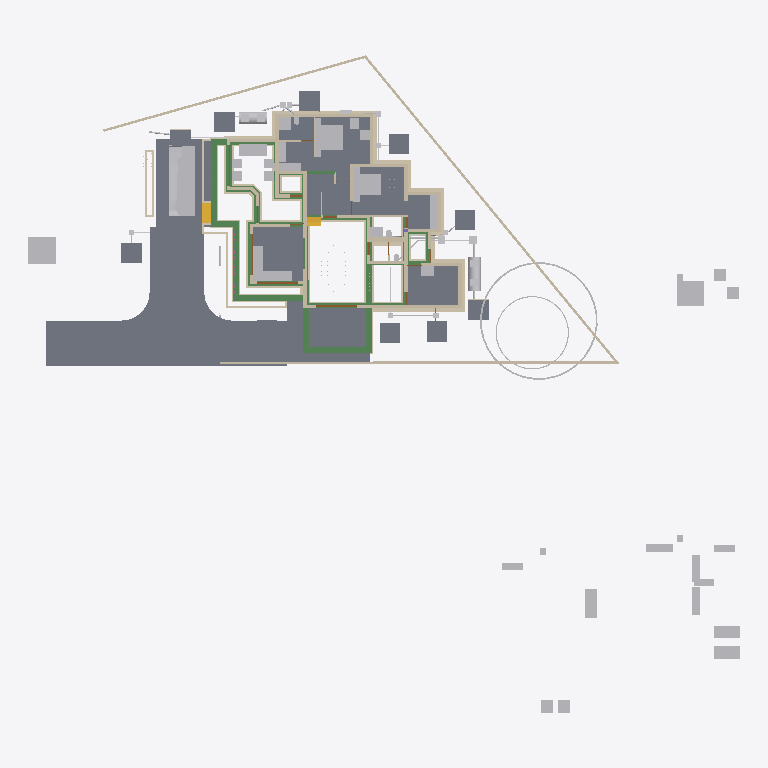
Plan cut of the same IFC building model at storey 'Footing' (level -0.72 m, cut at 0.68 m), seen from above with north up, elements coloured by IFC class: 94 walls (beige), 64 other elements (light grey), 33 beams (green), 20 slabs (grey), 4 doors (brown), 2 stair flights (yellow). Cut surfaces are drawn darker.
Extent 52.1 m × 48.1 m × 10.9 m (x, y, z). Storeys (8): Footing at -0.72 m; 00 at 0.00 m; GF-MEP at 0.00 m; AC at 0.00 m; GF at 0.10 m; GF Lintel at 2.55 m; FF at 3.60 m; SF at 6.45 m. Elements (855): 254 IfcWall, 166 IfcBeam, 126 IfcColumn, 75 IfcPipeSegment, 50 IfcFurniture, 28 IfcSlab, 23 IfcDoor, 23 IfcRailing, 23 IfcWindow, 16 IfcSanitaryTerminal, 15 IfcDistributionChamberElement, 11 IfcRoof.

HEADER;
FILE_DESCRIPTION(('ViewDefinition[DesignTransferView]'),'2;1');
FILE_NAME('AnilIFC.ifc','2025-06-07T13:15:06+05:30',(''),(''),'IfcOpenShell 0.8.2','Bonsai 0.8.2','');
FILE_SCHEMA(('IFC4X3'));
ENDSEC;
DATA;
#1=IFCPROJECT('0$WNUybvfAYORhaB4XNFsz',$,'My Project',$,$,$,$,(#14,#26),#9);
#30=IFCSITE('3M0IN1zgbAER3qQbvbHEyN',$,'My Site',$,$,#21593,$,$,$,$,$,$,$,$);
#2446=IFCSITE('1Q_c7uVcTCngKTLSlSECoW',$,'Site',$,$,#21603,#2459,$,$,$,$,$,$,$);
#36=IFCBUILDING('1$IA7hdqP7iPKszbJPMQXv',$,'My Building',$,$,#21598,$,$,$,$,$,$);
#42=IFCBUILDINGSTOREY('2kIwN_l2HEff17hxWulS$t',$,'00',$,$,#21448,$,$,$,$);
#96=IFCBUILDINGSTOREY('1ytHU9NMr9xuhR6nOuParS',$,'GF',$,$,#213466,$,$,$,$);
#113=IFCBUILDINGSTOREY('02Wk4pOKz6S8OjqfsSxw3f',$,'FF',$,$,#212981,$,$,$,$);
#12120=IFCBUILDINGSTOREY('30jjxh13H5ZfRPWBSBUv3P',$,'GF Lintel',$,$,#205699,$,$,$,$);
#63201=IFCBUILDINGSTOREY('29$z2S3$n8RvRPKj7iW$sZ',$,'SF',$,$,#63429,$,$,$,$);
#108970=IFCBUILDINGSTOREY('3iWuMSe1v7khUzkZ98yZ0Z',$,'Footing',$,$,#108991,$,$,$,$);
#147287=IFCBUILDINGSTOREY('2KbWokeHD6$ezCcWwHlXSS',$,'GF-MEP',$,$,#147303,$,$,$,$);
#254164=IFCBUILDINGSTOREY('0hSkQ7R7j6iwbn$mabHG_z',$,'AC',$,$,#254180,$,$,$,$);
#102656=IFCSLAB('0PC2wOFKfA58MASSpvqWe1',$,'Slab',$,$,#214566,#102677,$,$);
#15926=IFCSLAB('0jKIsjEsnD1OzlWHdbrHaP',$,'Slab',$,$,#214471,#15940,$,$);
#144964=IFCSLAB('26vf0ogu9C3812sFdsj2Hs',$,'Slab',$,$,#217441,#144979,$,$);
#155018=IFCSLAB('10n62fAh17LfjHSjB4D384',$,'Slab',$,$,#217446,#155029,$,$);
#97782=IFCSLAB('2H_RNqbb95NBqUBEz4KwU3',$,'Slab',$,$,#214531,#97803,$,$);
#221614=IFCSLAB('3u4F3L3af6dgMderThQ_$K',$,'Slab',$,$,#222336,#221625,$,$);
#9759=IFCVEHICLE('1oADfEVWn0tPCUY0EM8eBG',$,'Vehicle',$,$,#44509,#9791,$,$);
#200045=IFCSLAB('22JovtuMj0thdM9sQLc68P',$,'Slab',$,$,#217456,#200056,$,$);
#207028=IFCSLAB('1vHk_ADTL0nR6_Ud9YvFeb',$,'Slab',$,$,#217431,#207039,$,$);
#15105=IFCWALL('2$tbsWQJT3PftHdFdSZRzF',$,'Wall',$,$,#70658,#15116,$,$);
#14987=IFCWALL('3QvJTaeo13jR4q00Btfvpq',$,'Wall',$,$,#70690,#14998,$,$);
#245824=IFCEARTHWORKSCUT('3BB3EOeNDBbh3wKPIfxmm_',$,'test',$,$,#245839,#245834,$,.BASE_EXCAVATION.);
#18777=IFCFURNITURE('1aP3zeWsL0ZQXEuRipuWXs',$,'Furniture',$,$,#213651,#18776,$,$);
#18901=IFCFURNITURE('24hcVyXrH4tf35GE4proyw',$,'Furniture',$,$,#213496,#18900,$,$);
#14884=IFCWALL('0MuvIxI8bFFxmzWw1hEsL7',$,'Wall',$,$,#70633,#14890,$,$);
#25612=IFCFURNITURE('2akChVyKvEohXfhOaKw10T',$,'Furniture',$,$,#213536,#25644,$,$);
#76381=IFCGEOGRAPHICELEMENT('2pfiLi3vv79x_8U6RE3CYp',$,'GeographicElement',$,$,#76413,#76449,$,$);
#25270=IFCFURNITURE('1LH09B9mjBF9cFS_bJydOX',$,'Furniture',$,$,#214486,#25301,$,$);
#227103=IFCSLAB('0NbiMhbl5Aeupc5Fq7gpT3',$,'Slab',$,$,#227654,#227114,$,$);
#222691=IFCBEAM('26WoSBV6T7mwmntGCIeDEB',$,'Beam',$,$,#225223,#222702,$,$);
#299=IFCWALL('3YOHcsAdT3PO$57Bo2wlO0',$,'Wall',$,$,#214781,#310,$,$);
#248012=IFCSLAB('23u7kViZ1Euw2AE5RZd4Zf',$,'Slab',$,$,#250805,#248023,$,$);
#247701=IFCSLAB('0lZo8ok7LF5PQtOebpnTMN',$,'Slab',$,$,#250800,#247712,$,$);
#248274=IFCSLAB('3rmDIO7nPEag$fdG4SDPSv',$,'Slab',$,$,#250810,#248285,$,$);
#250102=IFCSLAB('3h7$Gr8$5FH8yJugZSt$aO',$,'Slab',$,$,#250234,#250113,$,$);
#250235=IFCSLAB('22u1l9Ne15TxswqeXtAt1I',$,'Slab',$,$,#252000,#250246,$,$);
#247525=IFCSLAB('1ioTlE7nD4avdPf9mGVuo5',$,'Slab',$,$,#250795,#247536,$,$);
#248585=IFCSLAB('0caSIf$9TEyfXMsprkuqGY',$,'Slab',$,$,#249848,#248596,$,$);
#249849=IFCSLAB('2GGQeQ4NXAMuZ8V4ODeQhF',$,'Slab',$,$,#252928,#249860,$,$);
#224306=IFCBEAM('2qh6QHiQvE0f1IxK_gahKm',$,'Beam',$,$,#224554,#224317,$,$);
#247253=IFCSLAB('3A2XhVtiD6uAF25AcDW_zo',$,'Slab',$,$,#250790,#247267,$,$);
#224352=IFCBEAM('23FH9RV_1E2v_be4La2L6h',$,'Beam',$,$,#224522,#224363,$,$);
#224181=IFCBEAM('1lOzUHGlPFNPq2APRJQhx3',$,'Beam',$,$,#224599,#224192,$,$);
#17678=IFCFURNITURE('2bin7WsULDjPeLfYKRFVAv',$,'Furniture',$,$,#213631,#17677,$,$);
#604=IFCWALL('0vQHFjq6DDjRfeuf4$xxQH',$,'Wall',$,$,#214786,#615,$,$);
#17233=IFCFURNITURE('0T3ErBLYfCbANjLJsek21j',$,'Furniture.012',$,$,#213621,#17232,$,$);
#17628=IFCFURNITURE('17qZxJfnjAUwxgeyWuttn3',$,'Furniture',$,$,#213501,#17627,$,$);
#250728=IFCSLAB('3yzqVUlW11MfwqBBPnJvAQ',$,'Slab',$,$,#252933,#250739,$,$);
#204314=IFCTANK('0xrqd_jgXCwP7slnJ3Jh45',$,'Tank',$,$,#247424,#204328,$,$);
#516=IFCWALL('0kHakQ$Fb8lPUKd_GxCfr6',$,'Wall',$,$,#218724,#527,$,$);
#18864=IFCFURNITURE('3pKgwG2ITCbQ1PcX8XbhFK',$,'Furniture',$,$,#213626,#18863,$,$);
#188=IFCWALL('1PzxetMNn7avsyHCxKbrs1',$,'Wall',$,$,#214756,#199,$,$);
#25314=IFCFURNITURE('0Rgq7HzdzEhvU_dNff47Wu',$,'Furniture',$,$,#213531,#25343,$,$);
#107309=IFCWALL('0AYgth6drBEOllPZshHXux',$,'Wall',$,$,#192555,#107308,$,$);
#224441=IFCBEAM('3aq03j5wD3e9jvUmC0BPzl',$,'Beam',$,$,#224476,#224452,$,$);
#224378=IFCBEAM('0Pziw04D1CpgNTMXWLRe3H',$,'Beam',$,$,#224427,#224389,$,$);
#149790=IFCBEAM('1a$n3x3YjFg97HuR3xHsyR',$,'Beam',$,$,#152152,#149801,$,$);
#74869=IFCGEOGRAPHICELEMENT('3qyTpdBrLCaxCPBVEhKmZp',$,'GeographicElement',$,$,#76320,#74901,$,$);
#423=IFCWALL('1yZ5GwNe15fArSzrc3cNGE',$,'Wall',$,$,#214811,#434,$,$);
#16799=IFCFURNITURE('055N_$xmX9ZQbc0CYFtvE3',$,'Furniture',$,$,#213571,#16798,$,$);
#154500=IFCBEAM('080XFfqrn6FfLsy8Inj5Im',$,'Beam',$,$,#154551,#154511,$,$);
#222626=IFCBEAM('0rFvcNLZ9CSuFVM_t9qACn',$,'Beam',$,$,#222627,#222637,$,$);
#17096=IFCFURNITURE('0yYwZAg3jFQvkxBxQ0MGp1',$,'Furniture',$,$,#213576,#17095,$,$);
#18669=IFCFURNITURE('0_rDbuDo58VxsMmqMXWGXl',$,'Furniture',$,$,#213581,#18668,$,$);
#204209=IFCTANK('3q6lEx8ZHBQhgG6s0DuiFc',$,'Tank',$,$,#248788,#204221,$,$);
#151408=IFCBEAM('11UmVD6Hv2zOoPXsLeu2$6',$,'Beam',$,$,#218179,#151419,$,$);
#25122=IFCFURNITURE('0eMwo17SHA2AtkijqvowIK',$,'Furniture',$,$,#213641,#25153,$,$);
#6545=IFCSTAIRFLIGHT('3mjK21MVj5Wxp88atmNL9l',$,'StairFlight',$,$,#60989,#6544,$,2,1,0.150000005960464,0.25,.STRAIGHT.);
#19988=IFCWALL('1w6VKMxRj2hObZ_QLhIAvk',$,'Wall',$,$,#214776,#19999,$,$);
#153032=IFCBEAM('0Lg9H3X11CLvuYUlttgRuM',$,'Beam',$,$,#153747,#153043,$,$);
#107750=IFCWALL('3jRR2OFCnC3v485VhXEZFQ',$,'Wall',$,$,#109177,#107749,$,$);
#1217=IFCWALL('2Q5YCkzor9Ngjftvgr0hJV',$,'Wall',$,$,#214881,#1228,$,$);
#108699=IFCWALL('2VLiRGyx1FaeA2Kl$FJcL$',$,'Wall',$,$,#190809,#108698,$,$);
#17365=IFCFURNITURE('0Tjm9jror8bPxG689sHAj8',$,'Furniture',$,$,#213601,#17364,$,$);
#17513=IFCFURNITURE('0VTCb1Evn558OH68N69Eaz',$,'Furniture',$,$,#213606,#17512,$,$);
#23313=IFCSANITARYTERMINAL('2AQwLasl50KvvqUmlCa0I7',$,'SanitaryTerminal',$,$,#214841,#23345,$,$);
#105908=IFCWALL('1wQS_Uf5DElvfetkYgG8Yj',$,'Wall',$,$,#191727,#105907,$,$);
#220591=IFCWALL('3GMSJZXA14vBkb5sJHOMvl',$,'Wall',$,$,#220722,#220628,$,$);
#106868=IFCWALL('1SNOjV1QHCgwYWjZiDuSpG',$,'Wall',$,$,#190662,#106867,$,$);
#150465=IFCBEAM('3oiz4vW992SAq93f3Yx8gc',$,'Beam',$,$,#218332,#150476,$,$);
#57461=IFCWALL('22p$gjPlf4_fmH50hLiwEg',$,'Wall',$,$,#165724,#57472,$,$);
#187899=IFCWALL('1p0MSI_X14X8VepAWRNOkY',$,'Wall',$,$,#191427,#187910,$,$);
#223284=IFCWALL('1kJplBRRT1Fh3voe2XeS0$',$,'Wall',$,$,#244892,#223295,$,$);
#17045=IFCFURNITURE('3keQdM9i5FJ9JBwmsM_Qg3',$,'Furniture',$,$,#213586,#17044,$,$);
#17328=IFCFURNITURE('3InpbPAMj2MBzrSOMYlvHV',$,'Furniture',$,$,#213591,#17327,$,$);
#17439=IFCFURNITURE('076SYXiXP7jhnOyre$gCoP',$,'Furniture',$,$,#213486,#17438,$,$);
#18827=IFCFURNITURE('0zixzxSUv7NBPjkhBn6BwL',$,'Furniture',$,$,#213491,#18826,$,$);
#454=IFCWALL('1cEUYXkQ18g8A2AkmtiTwk',$,'Wall',$,$,#214886,#465,$,$);
#130=IFCWALL('04CHTr6Lj4wPvBnmyPYJ6Z',$,'Wall',$,$,#214751,#138,$,$);
#25161=IFCFURNITURE('3ia0j471fEl9_3EcPDtlMf',$,'Furniture',$,$,#213526,#29497,$,$);
#224207=IFCBEAM('3HlITzGVjEufUK_QGi9Zvr',$,'Beam',$,$,#224618,#224218,$,$);
#154273=IFCBEAM('1XRnEmK9H0BQ9w5Vz4gh4C',$,'Beam',$,$,#154322,#154284,$,$);
#25356=IFCSANITARYTERMINAL('0DGlzq0Xv7KwIjCvA14zlk',$,'SanitaryTerminal',$,$,#214921,#25369,$,$);
#85080=IFCELECTRICAPPLIANCE('3r3ymMflv8O8jCD$O86PPW',$,'ElectricAppliance',$,$,#214506,#85111,$,$);
#38948=IFCWALL('0ipxxeBA962ABePks$Jpav',$,'Wall',$,$,#166017,#38979,$,$);
#73000=IFCWALL('3z7g50jMX4Rh8$1_kKCMxL',$,'Wall',$,$,#165780,#73011,$,$);
#10353=IFCSTAIRFLIGHT('2Zm0rZgTbDdgxMEp5bq$9_',$,'StairFlight',$,$,#219994,#10385,$,12,11,0.183333337306976,0.150000005960464,.STRAIGHT.);
#105772=IFCWALL('1vZn1Xg1f0GvCKg7LW5klO',$,'Wall',$,$,#109212,#105771,$,$);
#59003=IFCWALL('0QbKQ4QwXCE91xtueIIBH_',$,'Wall',$,$,#165935,#59014,$,$);
#154183=IFCBEAM('0Yihe8znn258ntGVME035D',$,'Beam',$,$,#218258,#154194,$,$);
#18714=IFCFURNITURE('0sWiAZchD9CQr_lkdFZUTW',$,'Furniture',$,$,#213596,#18713,$,$);
#144998=IFCSLAB('32xDgTD3b17PKhJCvtkc6X',$,'Slab',$,$,#227649,#145009,$,$);
#107057=IFCWALL('3Nkxdb55TAufxl2r$q7IS0',$,'Wall',$,$,#109247,#107056,$,$);
#107183=IFCWALL('2AnTRwzAT45PkLhSzxWH2t',$,'Wall',$,$,#109107,#107182,$,$);
#57537=IFCWALL('0RVWYaWSX1oeXNJZV9D28p',$,'Wall',$,$,#165897,#57548,$,$);
#699=IFCWALL('1YEXD_311BPxR14yKIlEMz',$,'Wall',$,$,#214771,#710,$,$);
#223342=IFCWALL('2UZAob87z8egHUuMapM6YH',$,'Wall',$,$,#244902,#223353,$,$);
#842=IFCWALL('3BP$Kj7eL8rfLzufr5wfXy',$,'Wall',$,$,#214816,#853,$,$);
#392=IFCWALL('3Qya9ZYJP97B1xsfIiUBer',$,'Wall',$,$,#214821,#403,$,$);
#150004=IFCBEAM('0Wq3PonavD4woKKxMkERIJ',$,'Beam',$,$,#218240,#150015,$,$);
#131607=IFCWALL('0WcwH_LM9E7QCyFy7yg$qb',$,'Wall',$,$,#190681,#131618,$,$);
#107624=IFCWALL('1tFBn4ENT5ceAaDyeryWAe',$,'Wall',$,$,#191261,#107623,$,$);
#153666=IFCBEAM('0MIPwZEUXATv$BBWagWbD4',$,'Beam',$,$,#153932,#153677,$,$);
#1440=IFCWALL('3GLM2Z4Pf1HOc7RaVPeooN',$,'Wall',$,$,#214861,#1451,$,$);
#106488=IFCWALL('3El5vw1d13Yw4aLQzH5znj',$,'Wall',$,$,#192179,#106487,$,$);
#142134=IFCBEAM('14qZT0W4L2H8jVZf6E8d6q',$,'Beam',$,$,#218480,#142145,$,$);
#1892=IFCWALL('2btlAvQzb6KvChKkPyT1tL',$,'Wall',$,$,#221475,#1903,$,$);
#107876=IFCWALL('2IXCHEe1f96uEe68JmZwW5',$,'Wall',$,$,#191446,#107875,$,$);
#82229=IFCWALL('1dZywMfXH8hBJcwgdnriym',$,'Wall',$,$,#226080,#82266,$,$);
#22162=IFCFURNITURE('1HAj9Qqb15fxKqqLnUY5tx',$,'Furniture',$,$,#213511,#22194,$,$);
#22355=IFCFURNITURE('1ER_YDI7H04eJegewwbPZx',$,'Furniture',$,$,#213521,#22368,$,$);
#22388=IFCFURNITURE('31n1J_$I57pu5jDAm8k1r8',$,'Furniture',$,$,#213656,#22401,$,$);
#4273=IFCWALL('1oh7zEnUH4yxmpd05lCSWC',$,'Wall',$,$,#214851,#4284,$,$);
#22421=IFCFURNITURE('2zy8cDFfn09g6xCglxdYzf',$,'Furniture',$,$,#213661,#22434,$,$);
#107435=IFCWALL('2abd4fZAPENgxnHHuxzfSY',$,'Wall',$,$,#190554,#107434,$,$);
#108445=IFCWALL('1QTtg1HdT92w9H0Mg3FLlu',$,'Wall',$,$,#221679,#108444,$,$);
#1756=IFCWALL('1k48VKPdv0Vg_oNqsf$EZh',$,'Wall',$,$,#214766,#1767,$,$);
#1657=IFCWALL('1k5DFfksL0DBm8B9dpCj$F',$,'Wall',$,$,#214761,#1668,$,$);
#149583=IFCBEAM('0jjyRdsLz72vam6tv77R1y',$,'Beam',$,$,#154784,#149594,$,$);
#22214=IFCFURNITURE('0KTzOcFqX39OX7TZqBe6XZ',$,'Furniture',$,$,#213516,#22227,$,$);
#22327=IFCFURNITURE('2JUXPztkjFqBln5k4xn9m1',$,'Furniture',$,$,#213506,#22340,$,$);
#106994=IFCWALL('3Xr6KbZNbBvhoxzWp8Yyge',$,'Wall',$,$,#191912,#106993,$,$);
#107813=IFCWALL('16W90WBJrFTBg9QplEwW_8',$,'Wall',$,$,#190235,#107812,$,$);
#12800=IFCDOOR('39JD$kR8X0NPRTeSE4w5EH',$,'Door',$,$,#155270,#34459,$,$,$,$,$,$);
#12250=IFCDOOR('2BRBKprhj7ox11yrDLu5ws',$,'Door',$,$,#112401,#36046,$,$,$,$,$,$);
#29358=IFCWALL('3U3_2IE6LES8tAXzbZT3By',$,'Wall',$,$,#214856,#29370,$,$);
#108951=IFCWALL('0UjgEg$b984umxJsxlQt6g',$,'Wall',$,$,#135945,#108950,$,$);
#153761=IFCBEAM('0JE0A_M8D9_egBrIEG$q7Y',$,'Beam',$,$,#153823,#153772,$,$);
#224238=IFCBEAM('0RkNPsyYb1TBDATBUb_Qxu',$,'Beam',$,$,#225146,#224249,$,$);
#222498=IFCWALL('1kgHzvkLH2B8MABxWXD1tV',$,'Wall',$,$,#244887,#222509,$,$);
#203639=IFCBEAM('27gWilPZbAdwC6C_lbC_HJ',$,'Beam',$,$,#204937,#203650,$,$);
#154579=IFCBEAM('1PLUaeYxr8p9h7F8BQJXhz',$,'Beam',$,$,#155138,#154590,$,$);
#150234=IFCBEAM('2B8XZeXov5DwUqjkCLUQAb',$,'Beam',$,$,#218069,#150245,$,$);
#107561=IFCWALL('214SQ5c2X4kukgdqKqVAW0',$,'Wall',$,$,#191995,#107560,$,$);
#19350=IFCWALL('1vmHNPZZf35A3$ZzlI3hrB',$,'Wall',$,$,#215380,#19361,$,$);
#207136=IFCWALL('0BA5F1JlLEWgKnKEz59J2v',$,'Wall',$,$,#221316,#207147,$,$);
#945=IFCWALL('3f0b5i_z5A1wo_s5RrCXKn',$,'Wall',$,$,#214746,#956,$,$);
#107940=IFCWALL('1Riesilz924PAnE4kOqqsh',$,'Wall',$,$,#109092,#107939,$,$);
#152267=IFCBEAM('0fm6yBtbr6jhrDshJ366vP',$,'Beam',$,$,#202857,#152278,$,$);
#108256=IFCWALL('3ZFhGSPQb1UA7Dz8soE8lr',$,'Wall',$,$,#109197,#108255,$,$);
#108382=IFCWALL('38wRLIG8n7ZP9rWKPbMj1X',$,'Wall',$,$,#192467,#108381,$,$);
#106615=IFCWALL('0RcVhGsGjEkP0BLLfUv2Ld',$,'Wall',$,$,#132508,#106614,$,$);
#246447=IFCDISTRIBUTIONCHAMBERELEMENT('20xH3CzrT2FQRYxMcWb88O',$,'DistributionChamberElement',$,$,#247409,#246460,$,$);
#252998=IFCDISTRIBUTIONCHAMBERELEMENT('2tOGDYxxD48BmFsFs$LazS',$,'DistributionChamberElement',$,$,#253016,#253011,$,$);
#253017=IFCDISTRIBUTIONCHAMBERELEMENT('2KyTTcF2L0SujAOfThmzuo',$,'DistributionChamberElement',$,$,#253042,#253030,$,$);
#149065=IFCWALL('3schXZ$C900gb5Vaq08nGx',$,'Wall',$,$,#233011,#149076,$,$);
#108066=IFCWALL('1OTZXpUMj6wvZKGFvHAk7L',$,'Wall',$,$,#109147,#108065,$,$);
#138833=IFCWALL('28JS9ZVTrCrhN46P$xeur9',$,'Wall',$,$,#203845,#138844,$,$);
#106299=IFCWALL('0NrW_mUPr1QQJXY3HWR1vG',$,'Wall',$,$,#130713,#106298,$,$);
#154992=IFCBEAM('14zvi$Bpb4xwFJ3Mb45n0x',$,'Beam',$,$,#155143,#155003,$,$);
#227805=IFCDISTRIBUTIONCHAMBERELEMENT('3LLfssRtjDLvZhewAniMZP',$,'DistributionChamberElement',$,$,#247404,#246498,$,$);
#248693=IFCDISTRIBUTIONCHAMBERELEMENT('1$jVvaEZ9EAAI$Eo1I7z1v',$,'DistributionChamberElement',$,$,#248711,#248706,$,$);
#248712=IFCDISTRIBUTIONCHAMBERELEMENT('3YPEoztXbA9geg6S_$dB01',$,'DistributionChamberElement',$,$,#248783,#248725,$,$);
#1172=IFCWALL('2GwPRnCnz058ACz_ZbcJ05',$,'Wall',$,$,#214801,#1183,$,$);
#108762=IFCWALL('3LIoahbMj5PuCQTsuk9M_x',$,'Wall',$,$,#192449,#108761,$,$);
#106035=IFCWALL('2_YhY16wP2dRvjXjdNrmmz',$,'Wall',$,$,#243846,#106034,$,$);
#113194=IFCWALL('1WVu$Hs8fEuOKpLmv8LTuy',$,'Wall',$,$,#214896,#113205,$,$);
#268=IFCWALL('2RgLl6fRz15frDI_PC4t9e',$,'Wall',$,$,#214846,#279,$,$);
#133003=IFCWALL('1DPVM2WGL1NAwnqmWA8qGT',$,'Wall',$,$,#135060,#133014,$,$);
#25249=IFCFURNITURE('1SXHrIKEbF3Avs1_u_np1P',$,'Furniture',$,$,#214481,#25262,$,$);
#25207=IFCFURNITURE('2uCA7urEX5jwtO78eo2CJ0',$,'Furniture',$,$,#214476,#25220,$,$);
#48904=IFCBEAM('22xxpEio11aAzxZyCF$2OE',$,'Beam',$,$,#213681,#48915,$,$);
#135852=IFCWALL('39iP0rSbvAHwedGIiILsPC',$,'Wall',$,$,#192161,#135863,$,$);
#203391=IFCBEAM('2U3cZlwZDD7fjBU6g6wJMw',$,'Beam',$,$,#203474,#203402,$,$);
#57210=IFCWALL('3YfBuLdxrF$B0Hmh7k8yp1',$,'Wall',$,$,#165760,#57216,$,$);
#132688=IFCWALL('3fhl1rawf3DO$lHywq2NPU',$,'Wall',$,$,#192504,#132699,$,$);
#132977=IFCWALL('01romyTt96BPbBpPsBb2oA',$,'Wall',$,$,#192523,#132988,$,$);
#225826=IFCUNITARYEQUIPMENT('3Yv$sbS$b2rO2b0ifjv81B',$,'UnitaryEquipment',$,$,#254216,#225834,$,$);
#200453=IFCPIPESEGMENT('15qYvDSeXB4g_1US8UkKtX',$,'PipeSegment',$,$,#232470,#200487,$,.FLEXIBLESEGMENT.);
#135878=IFCWALL('0IimfU6uX4v8qQaLKUPjmd',$,'Wall',$,$,#135927,#135889,$,$);
#131663=IFCWALL('3aNBDGaDv2kRqEma7HzfAX',$,'Wall',$,$,#131843,#131674,$,$);
#132073=IFCWALL('38QkLhcDP4LfM5wC1HJ$Ul',$,'Wall',$,$,#204640,#132084,$,$);
#223216=IFCWALL('3zJ7Myx7H2ORNWcQ3MghXT',$,'Wall',$,$,#244882,#223227,$,$);
#132662=IFCWALL('3A4h4PJqTCWePRTrCkQLHa',$,'Wall',$,$,#132907,#132673,$,$);
#150491=IFCBEAM('2osefDFyT39RvPBFJKNEEC',$,'Beam',$,$,#218314,#150502,$,$);
#223478=IFCWALL('1HZkZ5eW50X97Fhc$ZwN7s',$,'Wall',$,$,#246321,#223489,$,$);
#106805=IFCWALL('3jD1QiwCjCsuTIpymQL3SS',$,'Wall',$,$,#109167,#106804,$,$);
#1275=IFCWALL('1Cqmx66HL5neqXAJZajN7t',$,'Wall',$,$,#214901,#1286,$,$);
#108636=IFCWALL('1u6sbGoY5DC9145vO59bHB',$,'Wall',$,$,#109202,#108635,$,$);
#106362=IFCWALL('1T5W3ZI2r8_9TOU2IjWIwG',$,'Wall',$,$,#191280,#106361,$,$);
#144717=IFCBEAM('2gxyEwCn948wb20WSxeeuS',$,'Beam',$,$,#144754,#144729,$,$);
#17157=IFCFURNITURE('3SbcOvQD51GhDFdMrfJy7o',$,'Furniture',$,$,#213481,#17156,$,$);
#17715=IFCFURNITURE('1K5CC3v$51_RkeRHCfWF1K',$,'Furniture',$,$,#213611,#17714,$,$);
#18521=IFCFURNITURE('30UJjqf1X57hbrPqq67ADj',$,'Furniture',$,$,#213616,#18520,$,$);
#18632=IFCFURNITURE('2XUZmvobvC1gsAzioRJWb7',$,'Furniture',$,$,#213646,#18631,$,$);
#98113=IFCFURNITURE('10jljVhcr49Q09$4qRzO8T',$,'Furniture',$,$,#214536,#98129,$,$);
#106173=IFCWALL('1c0L1xEEj2kxn3ncU3IiJd',$,'Wall',$,$,#192013,#106172,$,$);
#34346=IFCDOOR('0OUxOPs7zFRAy3HKSliQuy',$,'Door',$,$,#112533,#34378,$,$,$,$,$,$);
#46961=IFCDOOR('05FZZvsyf959qcUkPSLQsf',$,'Door',$,$,#110698,#46992,$,$,$,$,$,$);
#108319=IFCWALL('0NmkhZ1FP9JgefbmwV_1bR',$,'Wall',$,$,#132208,#108318,$,$);
#153977=IFCBEAM('0TWa$AyqT83PWOB1D1JXxe',$,'Beam',$,$,#203610,#153988,$,$);
#221075=IFCPIPESEGMENT('24B4Qe5bfEpegGSk0e0W3i',$,'PipeSegment',$,$,#234293,#221109,$,$);
#149013=IFCWALL('2f1DCwoZrD0R3WZl7VGNjK',$,'Wall',$,$,#233006,#149024,$,$);
#36450=IFCWALL('1bzvSivc55Gu6ANT5eBo$k',$,'Wall',$,$,#215044,#36462,$,$);
#234953=IFCPIPESEGMENT('0joFklGhXC_OleRCxvcys9',$,'PipeSegment',$,$,#235012,#234987,$,$);
#252257=IFCPIPESEGMENT('1RqUWIGuv25gO4msIGhaL6',$,'PipeSegment',$,$,#254283,#252291,$,.FLEXIBLESEGMENT.);
#252718=IFCPIPESEGMENT('0IArMQPIb2xQsN8DzSaOgT',$,'PipeSegment',$,$,#253355,#252752,$,.FLEXIBLESEGMENT.);
#25408=IFCSANITARYTERMINAL('0qCZoCmrD1B9CO5Kg0plPw',$,'SanitaryTerminal',$,$,#235690,#25421,$,$);
#203739=IFCBEAM('3j2TBnNUr6rw22fCpcS01U',$,'Beam',$,$,#204781,#203750,$,$);
#252367=IFCPIPESEGMENT('0njwPSPkTE69uuxWTTWEwq',$,'PipeSegment',$,$,#253737,#252401,$,.FLEXIBLESEGMENT.);
#105972=IFCWALL('3ZrzFvHFL05R_bmlzSS$zY',$,'Wall',$,$,#136605,#105971,$,$);
#237961=IFCPIPESEGMENT('08C_or6AD7qhc8tvpi1tf8',$,'PipeSegment',$,$,#241071,#237995,$,$);
#23273=IFCSANITARYTERMINAL('20JUjhvWbBRRjSV1SLXVka',$,'SanitaryTerminal',$,$,#227282,#23305,$,$);
#900=IFCWALL('1fOjCHp7n9IvAaRIenRr6l',$,'Wall',$,$,#214741,#911,$,$);
#201014=IFCWALL('3WIbNLS754UOOY3WD4O$Nb',$,'Wall',$,$,#214941,#201025,$,$);
#201105=IFCWALL('3akkZCONn2Ve5yF4U7_f5I',$,'Wall',$,$,#214946,#201116,$,$);
#228252=IFCDISTRIBUTIONCHAMBERELEMENT('1bEtxl3iH9Nw8bzu5naMK2',$,'DistributionChamberElement',$,$,#252908,#228265,$,$);
#2056=IFCWALL('3m9H6N70nCXvzVOEeycG90',$,'Wall',$,$,#226062,#2067,$,$);
#108129=IFCWALL('2uaRrYbubEBQ6llPlmugHH',$,'Wall',$,$,#136461,#108128,$,$);
#154961=IFCBEAM('1M$X2N29PFLQx24Rv60e7t',$,'Beam',$,$,#217506,#154972,$,$);
#252317=IFCPIPESEGMENT('0wZGitFcb7G9ydY_HcO7fB',$,'PipeSegment',$,$,#253837,#252351,$,.FLEXIBLESEGMENT.);
#25434=IFCSANITARYTERMINAL('2JE6HIrKjAm9pFdRxgG_wV',$,'SanitaryTerminal',$,$,#214961,#25447,$,$);
#108572=IFCWALL('3d84Bo5HP5JfWfqLeDGVd6',$,'Wall',$,$,#131355,#108571,$,$);
#2101=IFCWALL('31H7rpK8j5AxAH6BkyaHYJ',$,'Wall',$,$,#214831,#2112,$,$);
#573=IFCWALL('2Qu9Lk0Sn4FwvPmybXWNcw',$,'Wall',$,$,#214891,#584,$,$);
#227958=IFCDISTRIBUTIONCHAMBERELEMENT('1894xrp1T3cwDgnU_JZNjD',$,'DistributionChamberElement',$,$,#234937,#227971,$,$);
#252654=IFCDISTRIBUTIONCHAMBERELEMENT('2wv1veaBDAI8GKtWvqKJMS',$,'DistributionChamberElement',$,$,#252983,#252667,$,$);
ENDSEC;